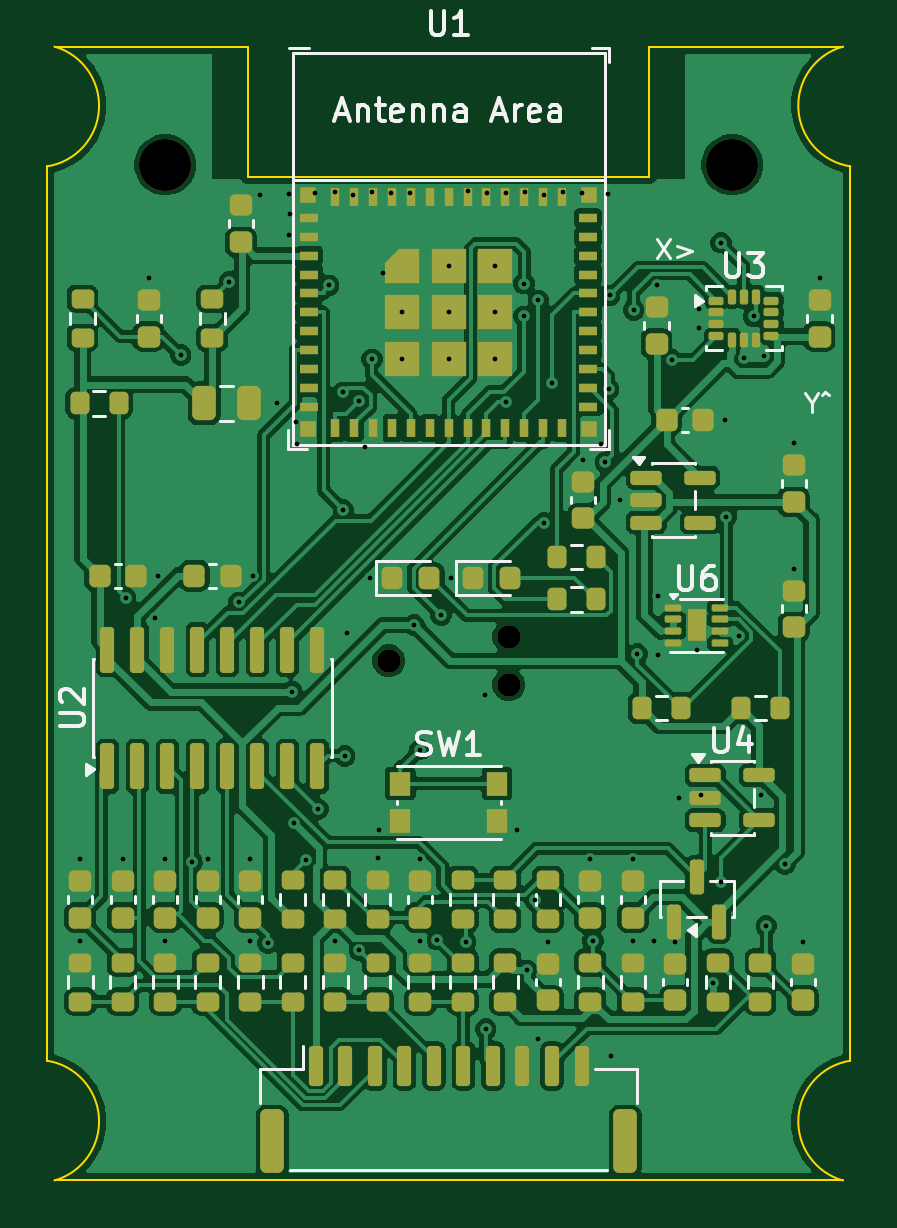
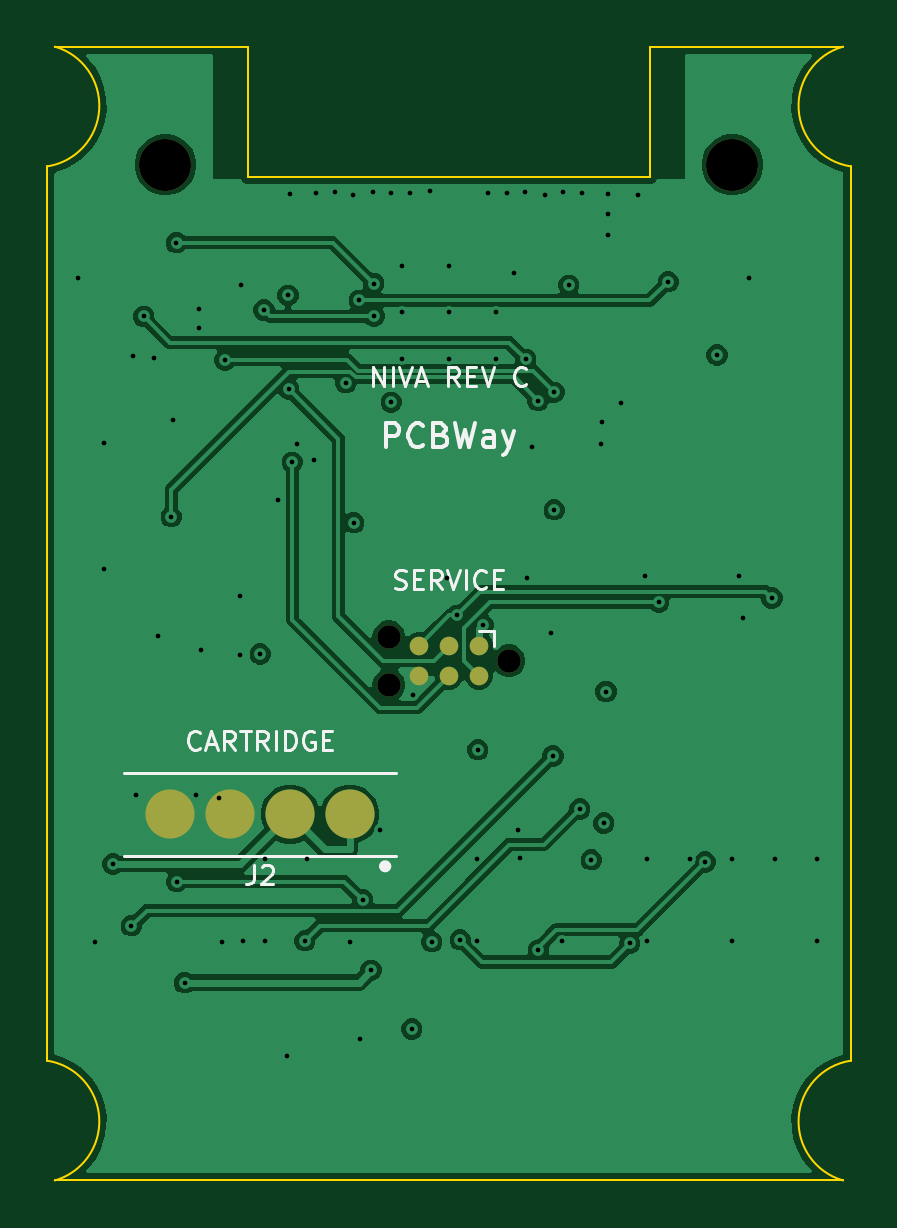
Circuit board: 11 layer files. Board 34.0 x 48.0 mm.
- bottom_copper: NIVA-pod-B_Cu.gbl (54007 bytes)
- bottom_mask: NIVA-pod-B_Mask.gbs (965 bytes)
- paste: NIVA-pod-B_Paste.gbp (613 bytes)
- bottom_silk: NIVA-pod-B_Silkscreen.gbo (14051 bytes)
- outline: NIVA-pod-Edge_Cuts.gm1 (1249 bytes)
- top_copper: NIVA-pod-F_Cu.gtl (158867 bytes)
- top_mask: NIVA-pod-F_Mask.gts (9175 bytes)
- paste: NIVA-pod-F_Paste.gtp (9144 bytes)
- top_silk: NIVA-pod-F_Silkscreen.gto (29928 bytes)
- drill: NIVA-pod-NPTH.drl (464 bytes)
- drill: NIVA-pod-PTH.drl (2301 bytes)

=== bottom_copper: NIVA-pod-B_Cu.gbl (54007 bytes, source omitted) ===
=== bottom_mask: NIVA-pod-B_Mask.gbs ===
G04 #@! TF.GenerationSoftware,KiCad,Pcbnew,10.0.7*
G04 #@! TF.CreationDate,2026-11-09T16:52:39+05:30*
G04 #@! TF.ProjectId,NIVA-pod,4e495641-2d70-46f6-942e-6b696361645f,rev?*
G04 #@! TF.SameCoordinates,Original*
G04 #@! TF.FileFunction,Soldermask,Bot*
G04 #@! TF.FilePolarity,Negative*
%FSLAX46Y46*%
G04 Gerber Fmt 4.6, Leading zero omitted, Abs format (unit mm)*
G04 Created by KiCad (PCBNEW 10.0.7) date 2026-11-09 16:52:39*
%MOMM*%
%LPD*%
G01*
G04 APERTURE LIST*
%ADD10C,2.200000*%
%ADD11C,0.990600*%
%ADD12C,0.787400*%
%ADD13C,2.080000*%
G04 APERTURE END LIST*
D10*
X133000000Y-51000000D03*
X109000000Y-51000000D03*
D11*
X118460000Y-72000000D03*
X123540000Y-70984000D03*
X123540000Y-73016000D03*
D12*
X119730000Y-71365000D03*
X119730000Y-72635000D03*
X121000000Y-71365000D03*
X121000000Y-72635000D03*
X122270000Y-71365000D03*
X122270000Y-72635000D03*
D13*
X125190000Y-78500000D03*
X127730000Y-78500000D03*
X130270000Y-78500000D03*
X132810000Y-78500000D03*
M02*

=== paste: NIVA-pod-B_Paste.gbp ===
G04 #@! TF.GenerationSoftware,KiCad,Pcbnew,10.0.7*
G04 #@! TF.CreationDate,2026-11-09T16:52:39+05:30*
G04 #@! TF.ProjectId,NIVA-pod,4e495641-2d70-46f6-942e-6b696361645f,rev?*
G04 #@! TF.SameCoordinates,Original*
G04 #@! TF.FileFunction,Paste,Bot*
G04 #@! TF.FilePolarity,Positive*
%FSLAX46Y46*%
G04 Gerber Fmt 4.6, Leading zero omitted, Abs format (unit mm)*
G04 Created by KiCad (PCBNEW 10.0.7) date 2026-11-09 16:52:39*
%MOMM*%
%LPD*%
G01*
G04 APERTURE LIST*
%ADD10C,2.080000*%
G04 APERTURE END LIST*
D10*
X125190000Y-78500000D03*
X127730000Y-78500000D03*
X130270000Y-78500000D03*
X132810000Y-78500000D03*
M02*

=== bottom_silk: NIVA-pod-B_Silkscreen.gbo (14051 bytes, source omitted) ===
=== outline: NIVA-pod-Edge_Cuts.gm1 ===
G04 #@! TF.GenerationSoftware,KiCad,Pcbnew,10.0.7*
G04 #@! TF.CreationDate,2026-11-09T16:52:39+05:30*
G04 #@! TF.ProjectId,NIVA-pod,4e495641-2d70-46f6-942e-6b696361645f,rev?*
G04 #@! TF.SameCoordinates,Original*
G04 #@! TF.FileFunction,Profile,NP*
%FSLAX46Y46*%
G04 Gerber Fmt 4.6, Leading zero omitted, Abs format (unit mm)*
G04 Created by KiCad (PCBNEW 10.0.7) date 2026-11-09 16:52:39*
%MOMM*%
%LPD*%
G01*
G04 APERTURE LIST*
G04 #@! TA.AperFunction,Profile*
%ADD10C,0.100000*%
G04 #@! TD*
G04 APERTURE END LIST*
D10*
X104000000Y-88930953D02*
X104000000Y-51069046D01*
X104000000Y-88930953D02*
G75*
G02*
X104314142Y-94000001I-400000J-2569047D01*
G01*
X104314142Y-46000000D02*
G75*
G02*
X104000000Y-51069046I-714142J-2500000D01*
G01*
X104314142Y-46000000D02*
X112500000Y-46000000D01*
X104314142Y-94000000D02*
X137685857Y-94000000D01*
X112500000Y-46000000D02*
X112500000Y-51500000D01*
X112500000Y-51500000D02*
X129500000Y-51500000D01*
X129500000Y-46000000D02*
X137685857Y-46000000D01*
X129500000Y-51500000D02*
X129500000Y-46000000D01*
X137685857Y-94000000D02*
G75*
G02*
X138000000Y-88930953I714143J2500000D01*
G01*
X138000000Y-51069046D02*
G75*
G02*
X137685857Y-46000001I400000J2569046D01*
G01*
X138000000Y-88930953D02*
X138000000Y-51069046D01*
M02*

=== top_copper: NIVA-pod-F_Cu.gtl (158867 bytes, source omitted) ===
=== top_mask: NIVA-pod-F_Mask.gts (9175 bytes, source omitted) ===
=== paste: NIVA-pod-F_Paste.gtp (9144 bytes, source omitted) ===
=== top_silk: NIVA-pod-F_Silkscreen.gto (29928 bytes, source omitted) ===
=== drill: NIVA-pod-NPTH.drl ===
M48
; DRILL file KiCad 10.0.7 date 2026-11-09T16:52:40
; FORMAT={-:-/ absolute / metric / decimal}
; #@! TF.CreationDate,2026-11-09T16:52:40+05:30
; #@! TF.GenerationSoftware,Kicad,Pcbnew,10.0.7
; #@! TF.FileFunction,NonPlated,1,4,NPTH
FMAT,2
METRIC
; #@! TA.AperFunction,NonPlated,NPTH,ComponentDrill
T1C0.991
; #@! TA.AperFunction,NonPlated,NPTH,ComponentDrill
T2C2.200
%
G90
G05
T1
X118.46Y-72.0
X123.54Y-70.984
X123.54Y-73.016
T2
X109.0Y-51.0
X133.0Y-51.0
M30

=== drill: NIVA-pod-PTH.drl ===
M48
; DRILL file KiCad 10.0.7 date 2026-11-09T16:52:40
; FORMAT={-:-/ absolute / metric / decimal}
; #@! TF.CreationDate,2026-11-09T16:52:40+05:30
; #@! TF.GenerationSoftware,Kicad,Pcbnew,10.0.7
; #@! TF.FileFunction,Plated,1,4,PTH
FMAT,2
METRIC
; #@! TA.AperFunction,Plated,PTH,ViaDrill
T1C0.200
%
G90
G05
T1
X105.4Y-80.4
X105.4Y-83.85
X107.2Y-80.4
X107.322Y-69.347
X108.3Y-55.8
X108.548Y-70.209
X108.7Y-68.4
X109.0Y-80.4
X109.0Y-83.85
X109.655Y-59.053
X110.154Y-80.519
X110.8Y-80.4
X111.719Y-55.951
X112.114Y-69.522
X112.6Y-80.4
X112.6Y-83.85
X112.7Y-68.4
X113.001Y-52.262
X113.341Y-83.96
X113.725Y-61.1
X114.253Y-53.978
X114.254Y-52.22
X114.27Y-53.067
X114.349Y-73.301
X114.445Y-78.869
X114.538Y-61.888
X114.559Y-62.831
X114.969Y-80.418
X115.362Y-52.208
X115.467Y-78.275
X115.925Y-56.105
X116.175Y-52.147
X116.2Y-83.85
X116.542Y-65.608
X116.545Y-60.63
X116.592Y-76.025
X116.69Y-70.832
X116.953Y-52.283
X117.216Y-84.254
X117.225Y-60.989
X117.47Y-62.933
X117.688Y-68.5
X117.749Y-59.236
X117.77Y-52.166
X118.0Y-80.35
X118.065Y-79.145
X118.227Y-55.568
X118.56Y-52.217
X119.025Y-57.25
X119.025Y-59.225
X119.363Y-52.202
X119.549Y-70.486
X119.779Y-75.76
X119.8Y-80.4
X119.8Y-83.85
X120.525Y-83.811
X120.677Y-70.078
X121.0Y-55.275
X121.0Y-57.25
X121.0Y-59.225
X121.088Y-68.5
X121.723Y-83.899
X121.821Y-52.13
X122.537Y-73.435
X122.572Y-87.585
X122.637Y-52.202
X122.975Y-55.275
X122.975Y-57.25
X122.975Y-59.225
X123.437Y-61.058
X123.44Y-52.217
X123.9Y-79.163
X124.176Y-57.418
X124.191Y-56.029
X124.23Y-52.166
X124.3Y-85.1
X124.656Y-82.125
X124.763Y-88.017
X124.793Y-56.745
X125.035Y-66.152
X125.047Y-52.283
X125.2Y-83.9
X125.377Y-60.22
X125.825Y-52.147
X126.638Y-52.208
X126.7Y-63.5
X127.0Y-80.4
X127.108Y-83.85
X127.441Y-62.831
X127.637Y-63.598
X127.746Y-52.22
X127.779Y-60.505
X127.814Y-56.534
X127.86Y-88.744
X128.25Y-65.2
X128.8Y-80.4
X128.8Y-83.85
X128.827Y-57.15
X128.989Y-71.712
X129.705Y-83.872
X129.8Y-56.1
X129.846Y-69.243
X129.846Y-71.757
X130.474Y-59.264
X130.6Y-83.9
X130.75Y-77.8
X131.5Y-71.55
X131.592Y-57.09
X131.592Y-57.91
X131.699Y-77.675
X132.194Y-85.628
X132.528Y-81.354
X132.533Y-54.3
X132.7Y-61.8
X132.758Y-65.894
X133.299Y-70.956
X133.5Y-59.175
X133.925Y-57.425
X134.239Y-77.675
X134.366Y-59.081
X134.44Y-83.217
X135.236Y-80.605
X135.6Y-62.8
X135.6Y-68.1
X136.0Y-83.9
X136.7Y-55.8
M30
